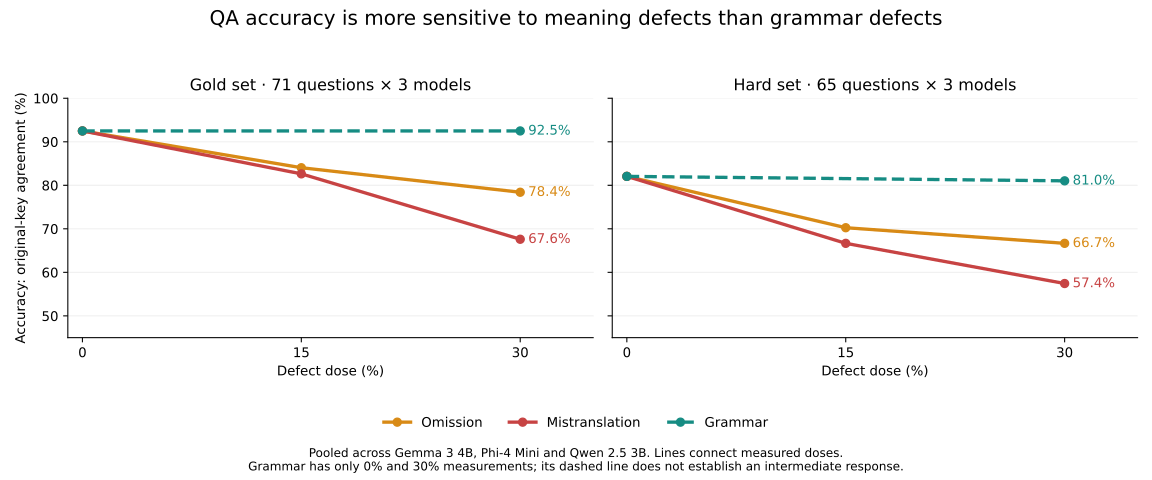

The data file committed next to this chart (first rows):
set, model, condition, n, key_matches, accuracy_percent
Gold, gemma3:4b, clean, 71, 66, 92.96
Gold, gemma3:4b, omission/15%, 71, 57, 80.28
Gold, gemma3:4b, omission/30%, 71, 54, 76.06
Gold, gemma3:4b, mistranslation/15%, 71, 55, 77.46
Gold, gemma3:4b, mistranslation/30%, 71, 44, 61.97
Gold, gemma3:4b, grammar/30%, 71, 65, 91.55
Gold, gemma3:4b, google_word_by_word, 71, 62, 87.32
Gold, phi4-mini:3.8b, clean, 71, 64, 90.14
Gold, phi4-mini:3.8b, omission/15%, 71, 60, 84.51
Gold, phi4-mini:3.8b, omission/30%, 71, 55, 77.46
Gold, phi4-mini:3.8b, mistranslation/15%, 71, 59, 83.1
Gold, phi4-mini:3.8b, mistranslation/30%, 71, 52, 73.24
Gold, phi4-mini:3.8b, grammar/30%, 71, 65, 91.55
Gold, phi4-mini:3.8b, google_word_by_word, 71, 60, 84.51
Gold, qwen2.5:3b, clean, 71, 67, 94.37
Gold, qwen2.5:3b, omission/15%, 71, 62, 87.32
Gold, qwen2.5:3b, omission/30%, 71, 58, 81.69
Gold, qwen2.5:3b, mistranslation/15%, 71, 62, 87.32
Gold, qwen2.5:3b, mistranslation/30%, 71, 48, 67.61
Gold, qwen2.5:3b, grammar/30%, 71, 67, 94.37
Gold, qwen2.5:3b, google_word_by_word, 71, 67, 94.37
Hard, gemma3:4b, clean, 65, 50, 76.92
Hard, gemma3:4b, omission/15%, 65, 42, 64.62
Hard, gemma3:4b, omission/30%, 65, 41, 63.08
Hard, gemma3:4b, mistranslation/15%, 65, 39, 60.0
Hard, gemma3:4b, mistranslation/30%, 65, 35, 53.85
Hard, gemma3:4b, grammar/30%, 65, 52, 80.0
Hard, gemma3:4b, google_word_by_word, 65, 36, 55.38
Hard, phi4-mini:3.8b, clean, 65, 55, 84.62
Hard, phi4-mini:3.8b, omission/15%, 65, 50, 76.92
Hard, phi4-mini:3.8b, omission/30%, 65, 47, 72.31
Hard, phi4-mini:3.8b, mistranslation/15%, 65, 48, 73.85
Hard, phi4-mini:3.8b, mistranslation/30%, 65, 39, 60.0
Hard, phi4-mini:3.8b, grammar/30%, 65, 53, 81.54
Hard, phi4-mini:3.8b, google_word_by_word, 65, 39, 60.0
Hard, qwen2.5:3b, clean, 65, 55, 84.62
Hard, qwen2.5:3b, omission/15%, 65, 45, 69.23
Hard, qwen2.5:3b, omission/30%, 65, 42, 64.62
Hard, qwen2.5:3b, mistranslation/15%, 65, 43, 66.15
Hard, qwen2.5:3b, mistranslation/30%, 65, 38, 58.46
Hard, qwen2.5:3b, grammar/30%, 65, 53, 81.54
Hard, qwen2.5:3b, google_word_by_word, 65, 50, 76.92
